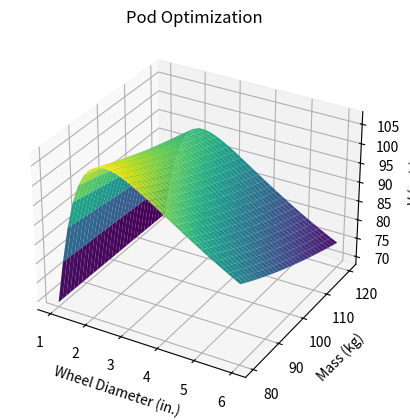

Generate this figure with matplotlib:
import numpy as np
from matplotlib import pyplot as plt
from mpl_toolkits import mplot3d


# Simulation Parameters
# =====================
dt = 0.01

# Tube Parameters
# ===============
tube_length = 1500
tube_brake = 200 # Distance remaining at the end post braking
tube_allow = tube_length - tube_brake

def run_iteration(pod_mass, wheel_d_in):

    """
    Arguments:
    Takes in an expected mass and a wheel diameter in inches.

    Returns:
    Max Speed (Just before braking)
    """
    # Simulation Variable Init.
    podV = [0]
    podX = [0]
    podA = []
    
    # Battery Parameters
    bat_n = 1  # Batteries in parallel
    bat_ser = 14  # Num Cells In Pack
    bat_v = bat_ser * 4.2
    cell_r = 0.012 # Internal resistance per cell
    current_max = 300
    bat_r = bat_ser * cell_r / bat_n
    cur_at_max = bat_v / (2 * bat_r)

    # Drive Parameters
    # Specifying Motor Params.
    # ================
    num_motors = 4
    wheel_r = wheel_d_in * 0.0127  # Radius in meters, commented out for optimization
    w_max = 52000 * 0.104719755  # RPM to rad/s at nominal voltage
    w_max_v = 6 * 4.2
    kv = w_max / w_max_v
    kt = 0.010913423831071  # N*m/Amp derived from Excel
    tau_max = 6

    # Brake Properties
    brake_accel = -3 * 9.8  # Braking magnitude in m/s^2

    # Mass Properties
    # Commented out for optimization
    # pod_mass = 100

    # Gets the expected torque from the motor at a given angular velocity
    def get_tau(w):
        return tau_max - (tau_max / w_max) * w

    # Gets pod acceleration based on pod velocity
    def get_accel(v):
        return (num_motors * get_tau(v / wheel_r) / wheel_r) / pod_mass

    # Acceleration Phase
    while True:
        # Extended Euler Ingration (Heun's Method)
        a = 0.5 * (get_accel(podV[-1]) + get_accel(podV[-1] +
                get_accel(podV[-1]) * dt))
        podV.append(podV[-1] + a * dt)
        podX.append(podX[-1] + podV[-1] * dt)
        podA.append(a)

        # Compute braking distance for use in brake trigger
        brake_dis = (podV[-1] * podV[-1]) / (2 * abs(brake_accel))
        rem_dis = tube_allow - podX[-1]
        
        # Braking trigger
        if brake_dis >= rem_dis:
            podX_stop = podX[-1]
            # print('Braking Start at %0.2f m/s or %0.2f mph' % (podV[-1], podV[-1]*2.23))
            break

    # Braking Phase
    while True:
        podV.append(podV[-1] + brake_accel * dt)
        podX.append(podX[-1] + podV[-1] * dt)
        podA.append(brake_accel)

        # If the pod stops, run is over.
        if podV[-1] <= 0:
            # print('Run end at %i meters' % podX[-1])
            break

    return max(podV)


# Run Optimization
masses = np.linspace(80,120,30)
diams = np.linspace(1,6,30)

# Init Data Matrix
D = np.zeros((masses.size, diams.size))

# Run Iterations
for i,m in enumerate(masses):
    for j,d in enumerate(diams):
        D[i,j] = run_iteration(m,d)

# Plot Optimization Surface
M, W = np.meshgrid(diams, masses)
fig = plt.figure()
ax = plt.axes(projection='3d')
ax.plot_surface(M, W, D, rstride=1, cstride=1,
                cmap='viridis', edgecolor='none')
ax.set_title('Pod Optimization');
ax.set_ylabel('Mass (kg)')
ax.set_xlabel('Wheel Diameter (in.)')
ax.set_zlabel('V (m/s)')
plt.show()